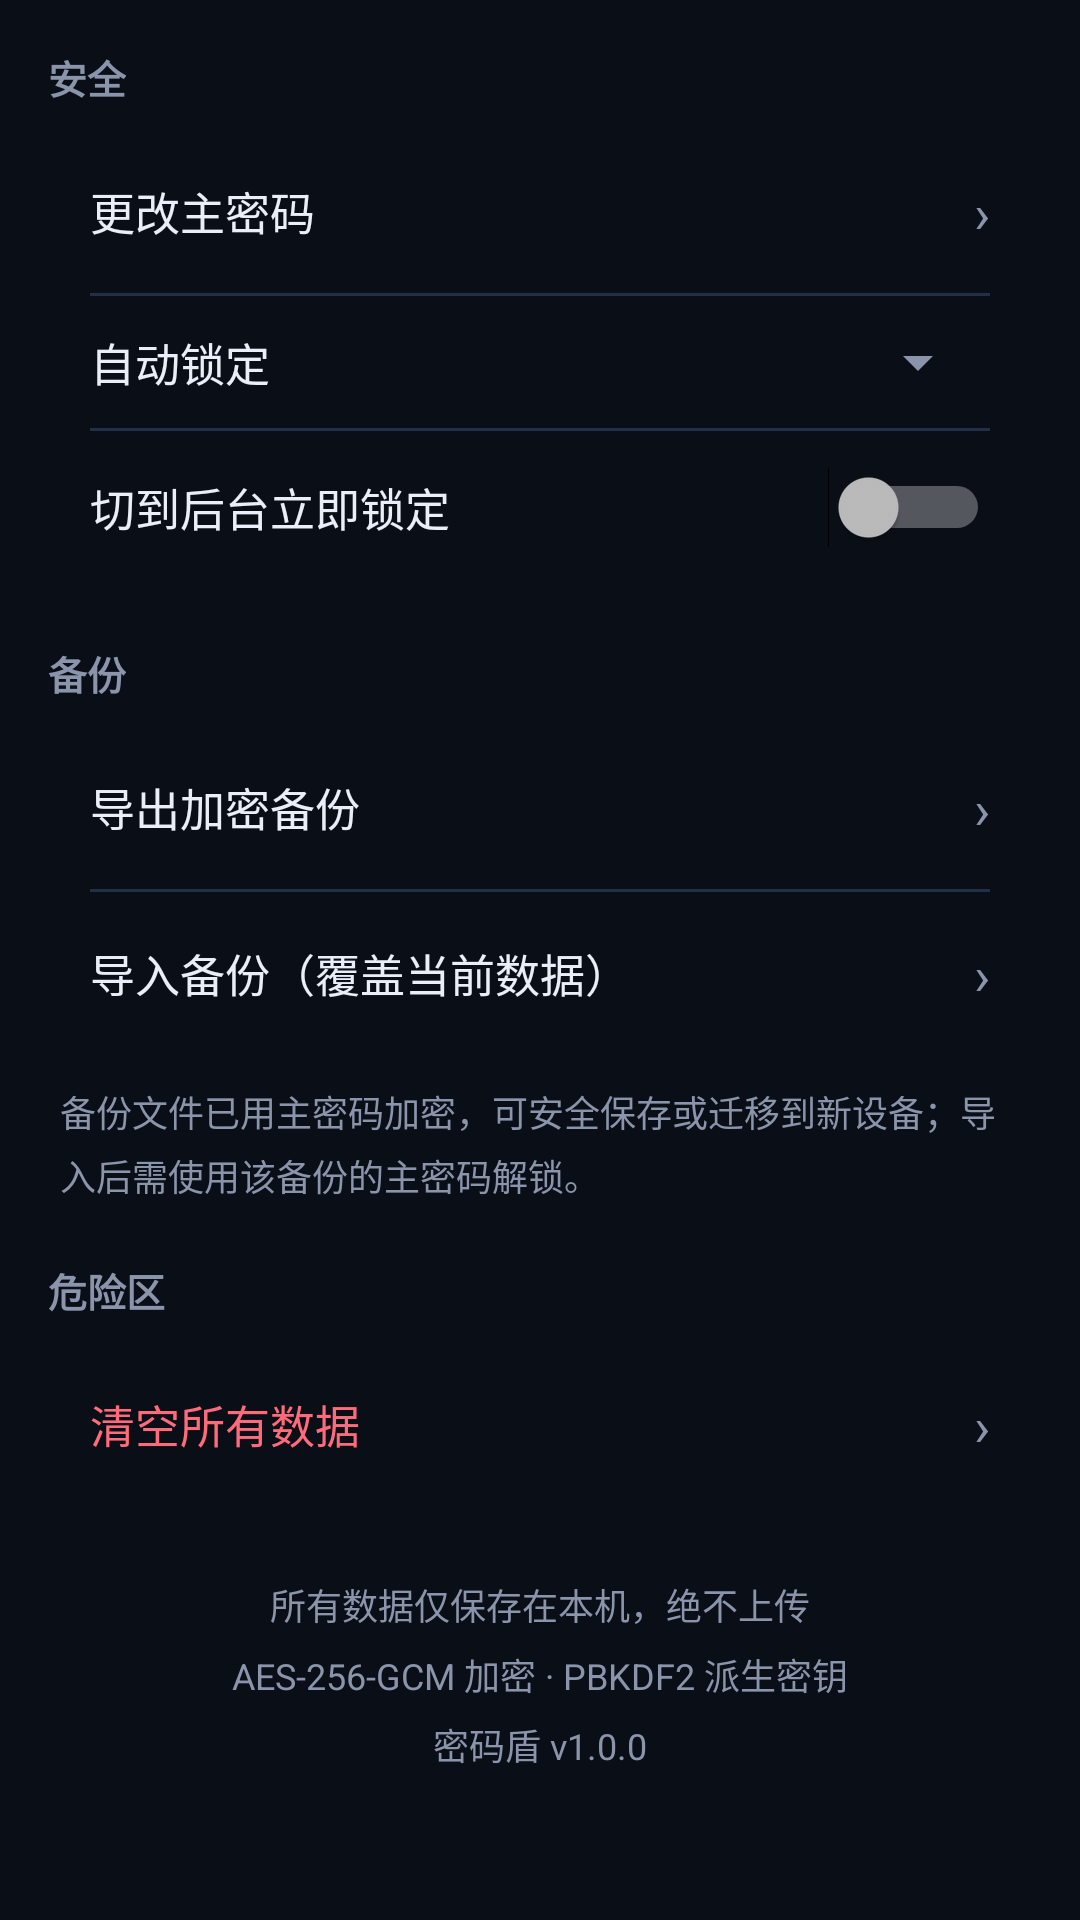

The Android layout XML behind this screen, and the referenced resources:
<!-- AndroidManifest.xml: application theme AppTheme -->
<!-- res/layout/screen_settings.xml -->
<?xml version="1.0" encoding="utf-8"?>
<ScrollView xmlns:android="http://schemas.android.com/apk/res/android"
    android:layout_width="match_parent"
    android:layout_height="match_parent"
    android:fillViewport="true"
    android:scrollbars="none">

    <LinearLayout
        android:layout_width="match_parent"
        android:layout_height="wrap_content"
        android:orientation="vertical"
        android:padding="16dp"
        android:paddingBottom="32dp">

        <TextView
            android:layout_width="wrap_content"
            android:layout_height="wrap_content"
            android:layout_marginBottom="8dp"
            android:text="@string/sec_security"
            android:textColor="@color/muted"
            android:textSize="13sp"
            android:textStyle="bold" />

        <LinearLayout
            android:layout_width="match_parent"
            android:layout_height="wrap_content"
            android:background="@drawable/bg_card"
            android:orientation="vertical"
            android:paddingStart="14dp"
            android:paddingEnd="14dp">

            <LinearLayout
                android:id="@+id/rowChangePw"
                android:layout_width="match_parent"
                android:layout_height="wrap_content"
                android:background="?android:attr/selectableItemBackground"
                android:gravity="center_vertical"
                android:orientation="horizontal"
                android:paddingTop="15dp"
                android:paddingBottom="15dp">

                <TextView
                    android:layout_width="0dp"
                    android:layout_height="wrap_content"
                    android:layout_weight="1"
                    android:text="@string/row_change_pw"
                    android:textColor="@color/text"
                    android:textSize="15sp" />

                <TextView
                    android:layout_width="wrap_content"
                    android:layout_height="wrap_content"
                    android:text="›"
                    android:textColor="@color/muted"
                    android:textSize="18sp" />
            </LinearLayout>

            <View
                android:layout_width="match_parent"
                android:layout_height="1dp"
                android:background="@color/line" />

            <LinearLayout
                android:layout_width="match_parent"
                android:layout_height="wrap_content"
                android:gravity="center_vertical"
                android:orientation="horizontal"
                android:paddingTop="10dp"
                android:paddingBottom="10dp">

                <TextView
                    android:layout_width="0dp"
                    android:layout_height="wrap_content"
                    android:layout_weight="1"
                    android:text="@string/row_auto_lock"
                    android:textColor="@color/text"
                    android:textSize="15sp" />

                <Spinner
                    android:id="@+id/spinLock"
                    android:layout_width="wrap_content"
                    android:layout_height="wrap_content"
                    android:layout_marginStart="8dp"
                    android:minWidth="120dp" />
            </LinearLayout>

            <View
                android:layout_width="match_parent"
                android:layout_height="1dp"
                android:background="@color/line" />

            <LinearLayout
                android:layout_width="match_parent"
                android:layout_height="wrap_content"
                android:gravity="center_vertical"
                android:orientation="horizontal"
                android:paddingTop="12dp"
                android:paddingBottom="12dp">

                <TextView
                    android:layout_width="0dp"
                    android:layout_height="wrap_content"
                    android:layout_weight="1"
                    android:text="@string/row_lock_on_hide"
                    android:textColor="@color/text"
                    android:textSize="15sp" />

                <Switch
                    android:id="@+id/swLockOnHide"
                    android:layout_width="wrap_content"
                    android:layout_height="wrap_content" />
            </LinearLayout>
        </LinearLayout>

        <TextView
            android:layout_width="wrap_content"
            android:layout_height="wrap_content"
            android:layout_marginTop="20dp"
            android:layout_marginBottom="8dp"
            android:text="@string/sec_backup"
            android:textColor="@color/muted"
            android:textSize="13sp"
            android:textStyle="bold" />

        <LinearLayout
            android:layout_width="match_parent"
            android:layout_height="wrap_content"
            android:background="@drawable/bg_card"
            android:orientation="vertical"
            android:paddingStart="14dp"
            android:paddingEnd="14dp">

            <LinearLayout
                android:id="@+id/rowExport"
                android:layout_width="match_parent"
                android:layout_height="wrap_content"
                android:background="?android:attr/selectableItemBackground"
                android:gravity="center_vertical"
                android:orientation="horizontal"
                android:paddingTop="15dp"
                android:paddingBottom="15dp">

                <TextView
                    android:layout_width="0dp"
                    android:layout_height="wrap_content"
                    android:layout_weight="1"
                    android:text="@string/row_export"
                    android:textColor="@color/text"
                    android:textSize="15sp" />

                <TextView
                    android:layout_width="wrap_content"
                    android:layout_height="wrap_content"
                    android:text="›"
                    android:textColor="@color/muted"
                    android:textSize="18sp" />
            </LinearLayout>

            <View
                android:layout_width="match_parent"
                android:layout_height="1dp"
                android:background="@color/line" />

            <LinearLayout
                android:id="@+id/rowImport"
                android:layout_width="match_parent"
                android:layout_height="wrap_content"
                android:background="?android:attr/selectableItemBackground"
                android:gravity="center_vertical"
                android:orientation="horizontal"
                android:paddingTop="15dp"
                android:paddingBottom="15dp">

                <TextView
                    android:layout_width="0dp"
                    android:layout_height="wrap_content"
                    android:layout_weight="1"
                    android:text="@string/row_import"
                    android:textColor="@color/text"
                    android:textSize="15sp" />

                <TextView
                    android:layout_width="wrap_content"
                    android:layout_height="wrap_content"
                    android:text="›"
                    android:textColor="@color/muted"
                    android:textSize="18sp" />
            </LinearLayout>
        </LinearLayout>

        <TextView
            android:layout_width="match_parent"
            android:layout_height="wrap_content"
            android:layout_marginStart="4dp"
            android:layout_marginTop="10dp"
            android:layout_marginEnd="4dp"
            android:lineSpacingExtra="4dp"
            android:text="@string/backup_hint"
            android:textColor="@color/muted"
            android:textSize="12sp" />

        <TextView
            android:layout_width="wrap_content"
            android:layout_height="wrap_content"
            android:layout_marginTop="20dp"
            android:layout_marginBottom="8dp"
            android:text="@string/sec_danger"
            android:textColor="@color/muted"
            android:textSize="13sp"
            android:textStyle="bold" />

        <LinearLayout
            android:layout_width="match_parent"
            android:layout_height="wrap_content"
            android:background="@drawable/bg_card"
            android:orientation="vertical"
            android:paddingStart="14dp"
            android:paddingEnd="14dp">

            <LinearLayout
                android:id="@+id/rowWipe"
                android:layout_width="match_parent"
                android:layout_height="wrap_content"
                android:background="?android:attr/selectableItemBackground"
                android:gravity="center_vertical"
                android:orientation="horizontal"
                android:paddingTop="15dp"
                android:paddingBottom="15dp">

                <TextView
                    android:layout_width="0dp"
                    android:layout_height="wrap_content"
                    android:layout_weight="1"
                    android:text="@string/row_wipe"
                    android:textColor="@color/danger"
                    android:textSize="15sp" />

                <TextView
                    android:layout_width="wrap_content"
                    android:layout_height="wrap_content"
                    android:text="›"
                    android:textColor="@color/muted"
                    android:textSize="18sp" />
            </LinearLayout>
        </LinearLayout>

        <TextView
            android:layout_width="match_parent"
            android:layout_height="wrap_content"
            android:layout_marginTop="24dp"
            android:gravity="center"
            android:lineSpacingExtra="6dp"
            android:text="@string/about_text"
            android:textColor="@color/muted"
            android:textSize="12sp" />
    </LinearLayout>
</ScrollView>
<!-- resources referenced by this layout -->
<resources>
  <color name="danger">#FF6B7A</color>
  <color name="line">#232E47</color>
  <color name="muted">#8A94AB</color>
  <color name="text">#E9EEF8</color>
  <string name="about_text">所有数据仅保存在本机，绝不上传\nAES-256-GCM 加密 · PBKDF2 派生密钥\n密码盾 v1.0.0</string>
  <string name="backup_hint">备份文件已用主密码加密，可安全保存或迁移到新设备；导入后需使用该备份的主密码解锁。</string>
  <string name="row_auto_lock">自动锁定</string>
  <string name="row_change_pw">更改主密码</string>
  <string name="row_export">导出加密备份</string>
  <string name="row_import">导入备份（覆盖当前数据）</string>
  <string name="row_lock_on_hide">切到后台立即锁定</string>
  <string name="row_wipe">清空所有数据</string>
  <string name="sec_backup">备份</string>
  <string name="sec_danger">危险区</string>
  <string name="sec_security">安全</string>
  <style name="AppTheme" parent="android:Theme.Material.NoActionBar">
          <item name="android:colorPrimary">@color/accent</item>
          <item name="android:colorPrimaryDark">@color/bg</item>
          <item name="android:colorAccent">@color/accent</item>
          <item name="android:windowBackground">@color/bg</item>
          <item name="android:statusBarColor">@color/bg</item>
          <item name="android:navigationBarColor">@color/bg</item>
          <item name="android:textColorPrimary">@color/text</item>
          <item name="android:textColorSecondary">@color/muted</item>
          <item name="android:colorControlActivated">@color/accent</item>
          <item name="android:colorControlNormal">@color/muted</item>
          <item name="android:alertDialogTheme">@style/AppDialog</item>
      </style>
  <color name="accent">#6D8DFF</color>
  <color name="bg">#0A0E17</color>
  <style name="AppDialog" parent="android:Theme.Material.Dialog.Alert">
          <item name="android:colorAccent">@color/accent</item>
          <item name="android:windowBackground">@drawable/bg_dialog</item>
      </style>
</resources>
